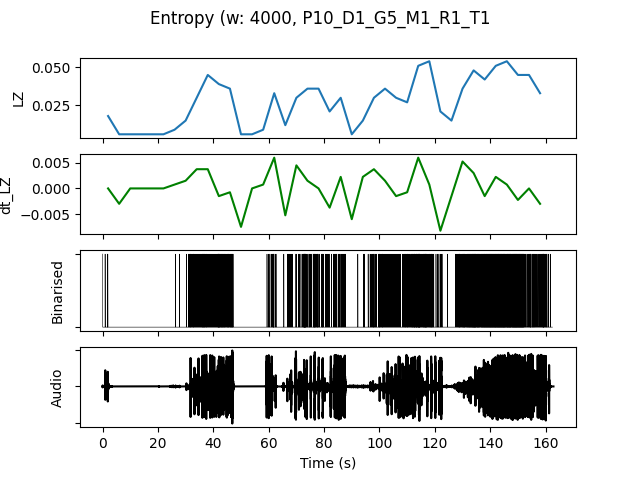

Values plotted in this chart, from the file beside it:
, t0, LZ, dt_LZ, IOI, nCounts
0.0, 0.0, 0.01795, 0.0, 4000, 4
4.0, 4.0, 0.005983, -0.002991, 0.0, 0
8.0, 8.0, 0.005983, 0.0, 0.0, 0
12.0, 12.0, 0.005983, 0.0, 0.0, 0
16.0, 16.0, 0.005983, 0.0, 0.0, 0
20.0, 20.0, 0.005983, 0.0, 0.0, 0
24.0, 24.0, 0.008974, 0.0007479, 8000, 2
28.0, 28.0, 0.01496, 0.001496, 3200, 5
32.0, 32.0, 0.02991, 0.003739, 1333, 12
36.0, 36.0, 0.04487, 0.003739, 1067, 15
40.0, 40.0, 0.03889, -0.001496, 842.1, 19
44.0, 44.0, 0.0359, -0.0007479, 1067, 15
48.0, 48.0, 0.005983, -0.007479, 0.0, 0
52.0, 52.0, 0.005983, 0.0, 0.0, 0
56.0, 56.0, 0.008974, 0.0007479, 16000, 1
60.0, 60.0, 0.03291, 0.005983, 1778, 9
64.0, 64.0, 0.01197, -0.005235, 4000, 4
68.0, 68.0, 0.02991, 0.004487, 2000, 8
72.0, 72.0, 0.0359, 0.001496, 1000, 16
76.0, 76.0, 0.0359, 0.0, 1067, 15
80.0, 80.0, 0.02094, -0.003739, 2000, 8
84.0, 84.0, 0.02991, 0.002244, 1455, 11
88.0, 88.0, 0.005983, -0.005983, 0.0, 0
92.0, 92.0, 0.01496, 0.002244, 5333, 3
96.0, 96.0, 0.02991, 0.003739, 1600, 10
100.0, 100.0, 0.0359, 0.001496, 1231, 13
104.0, 104.0, 0.02991, -0.001496, 1455, 11
108.0, 108.0, 0.02692, -0.0007479, 1231, 13
112.0, 112.0, 0.05085, 0.005983, 761.9, 21
116.0, 116.0, 0.05385, 0.0007479, 842.1, 19
120.0, 120.0, 0.02094, -0.008226, 2667, 6
124.0, 124.0, 0.01496, -0.001496, 8000, 2
128.0, 128.0, 0.0359, 0.005235, 1000, 16
132.0, 132.0, 0.04786, 0.002991, 615.4, 26
136.0, 136.0, 0.04188, -0.001496, 666.7, 24
140.0, 140.0, 0.05085, 0.002244, 571.4, 28
144.0, 144.0, 0.05385, 0.0007479, 551.7, 29
148.0, 148.0, 0.04487, -0.002244, 533.3, 30
152.0, 152.0, 0.04487, 0.0, 1000, 16
156.0, 156.0, 0.03291, -0.002991, 1067, 15
